10-way image classification set "datasets" from GitHub (saqibbedar/date-fruit-classification-resnet50-and-customCNN); label vocabulary: Ajwa, Aseel, Fasli-Toto, Galaxy, Medjool, Meneifi, Nabtat-Ali, Shaishe, Sokari, Sugaey.

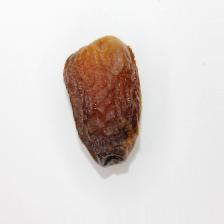
Label: Galaxy

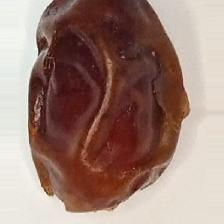
Label: Aseel

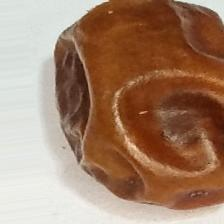
Label: Fasli-Toto

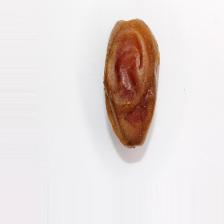
Label: Meneifi

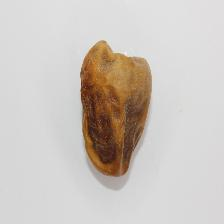
Label: Sokari

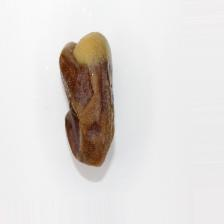
Label: Shaishe
